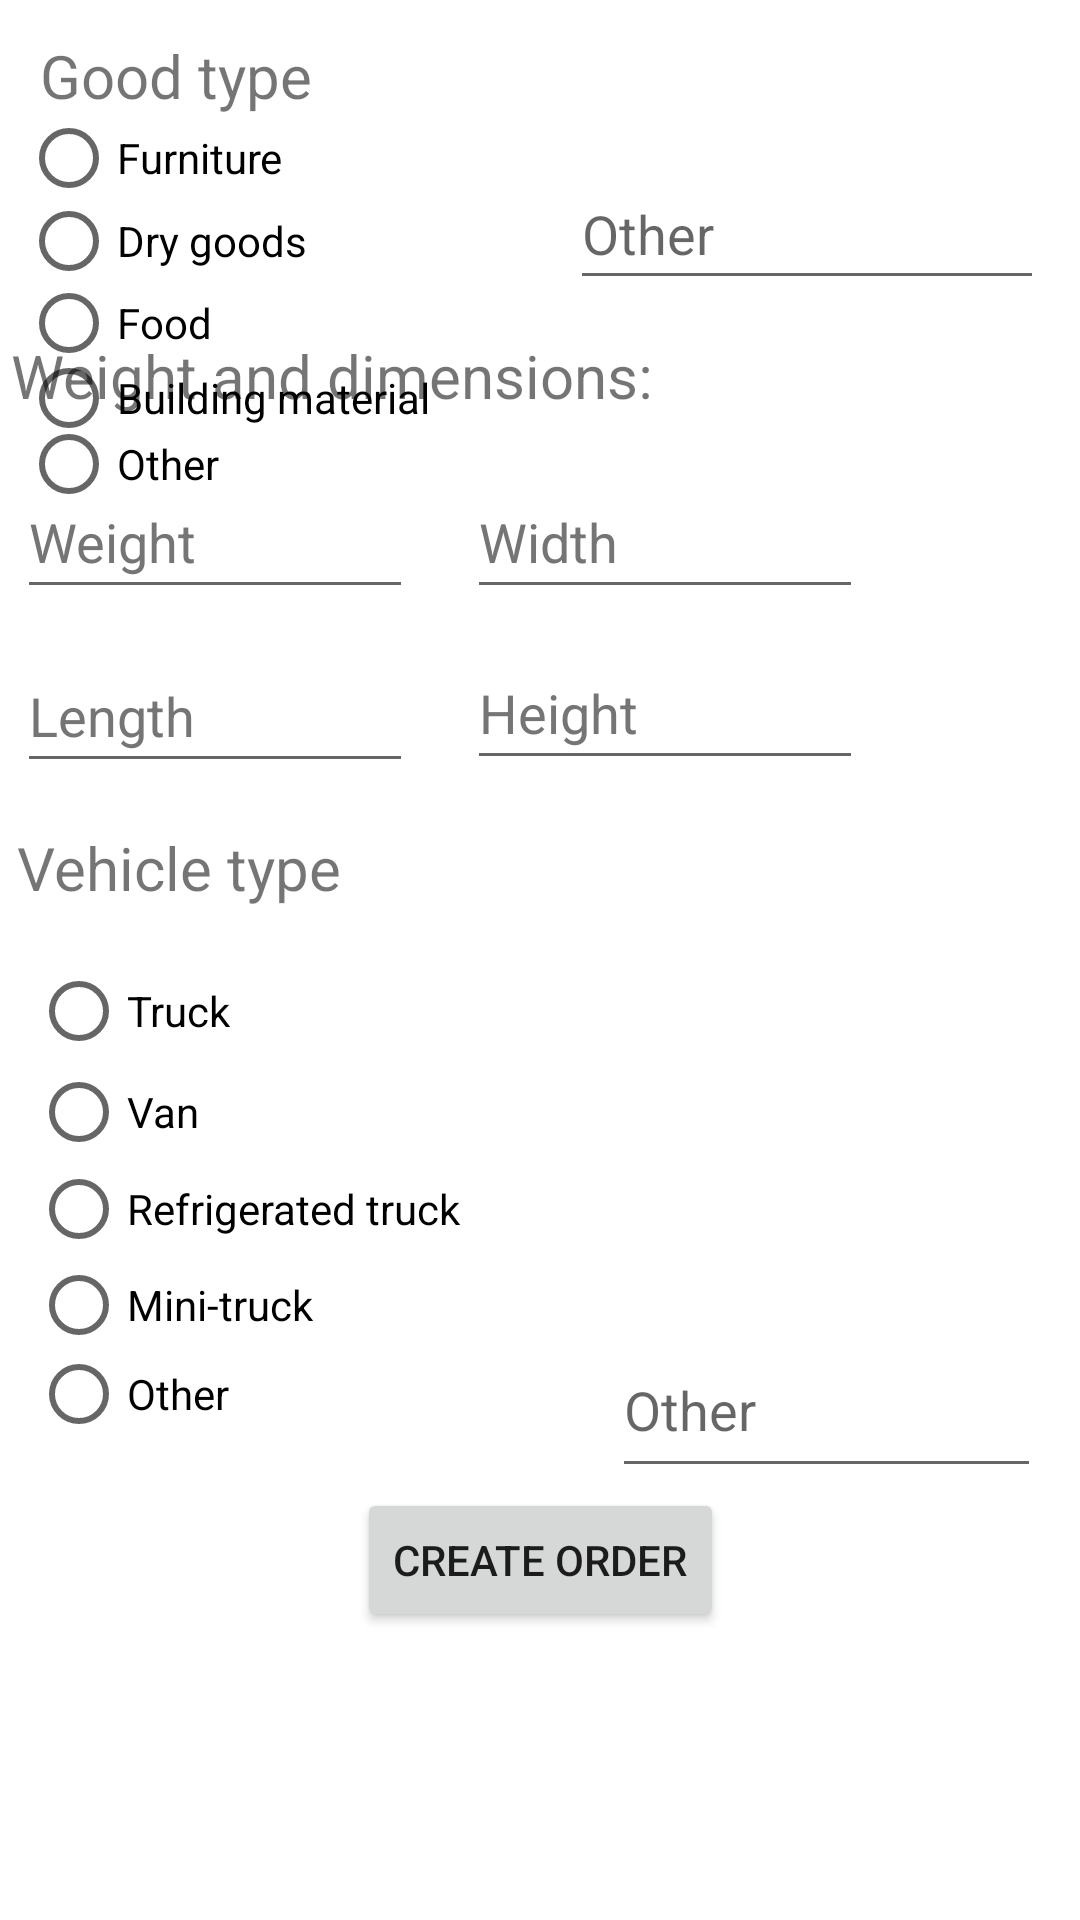

Reconstruct the res/layout file that produces this screen, plus the resources it refers to.
<!-- AndroidManifest.xml: application theme Theme.TruckSharingTask -->
<!-- res/layout/activity_new_order_details.xml -->
<?xml version="1.0" encoding="utf-8"?>
<androidx.constraintlayout.widget.ConstraintLayout xmlns:android="http://schemas.android.com/apk/res/android"
    xmlns:app="http://schemas.android.com/apk/res-auto"
    xmlns:tools="http://schemas.android.com/tools"
    android:layout_width="match_parent"
    android:layout_height="match_parent"
    tools:context=".newOrderDetails">

    <ScrollView
        android:id="@+id/newDeliveryDetailsScrollView"
        android:layout_width="fill_parent"
        android:layout_height="fill_parent"
        android:layout_weight="1"
        android:fillViewport="true"
        android:orientation="vertical"
        app:layout_constraintEnd_toEndOf="parent"
        app:layout_constraintHorizontal_bias="1.0"
        app:layout_constraintStart_toStartOf="parent"
        tools:layout_editor_absoluteY="123dp">

        <androidx.constraintlayout.widget.ConstraintLayout
            android:id="@+id/newDeliveryDetailsScrollConstraintLayout"
            android:layout_width="match_parent"
            android:layout_height="wrap_content">

            <Button
                android:id="@+id/CreateOrderBTN"
                android:layout_width="wrap_content"
                android:layout_height="wrap_content"
                android:text="@string/create_order"
                app:layout_constraintBottom_toBottomOf="parent"
                app:layout_constraintEnd_toEndOf="parent"
                app:layout_constraintStart_toStartOf="parent"
                app:layout_constraintTop_toBottomOf="@+id/OtherVehicleET"
                app:layout_constraintVertical_bias="0.0" />


            <EditText
                android:id="@+id/newDeliveryDetailOtherGoodEditText"
                android:layout_width="158dp"
                android:layout_height="47dp"
                android:layout_marginBottom="540dp"
                android:ems="10"
                android:hint="@string/other"
                android:importantForAutofill="no"
                android:inputType="textPersonName"
                app:layout_constraintBottom_toBottomOf="parent"
                app:layout_constraintEnd_toEndOf="parent"
                app:layout_constraintHorizontal_bias="0.94"
                app:layout_constraintStart_toStartOf="parent"
                tools:ignore="DuplicateSpeakableTextCheck" />

            <EditText
                android:id="@+id/Width"
                android:layout_width="132dp"
                android:layout_height="48dp"
                android:ems="10"
                android:hint="@string/width"
                android:importantForAutofill="no"
                android:inputType="numberSigned"
                android:textColorHint="#757575"
                app:layout_constraintBottom_toBottomOf="parent"
                app:layout_constraintEnd_toEndOf="parent"
                app:layout_constraintHorizontal_bias="0.2"
                app:layout_constraintStart_toEndOf="@+id/Weight"
                app:layout_constraintTop_toBottomOf="@+id/newDeliveryDetailWeightDimensionsTextView"
                app:layout_constraintVertical_bias="0.036" />

            <TextView
                android:id="@+id/newDeliveryDetailWeightDimensionsTextView"
                android:layout_width="wrap_content"
                android:layout_height="wrap_content"
                android:text="@string/weight_and_dimensions"
                android:textSize="20sp"
                app:layout_constraintBottom_toBottomOf="parent"
                app:layout_constraintEnd_toEndOf="parent"
                app:layout_constraintHorizontal_bias="0.025"
                app:layout_constraintStart_toStartOf="parent"
                app:layout_constraintTop_toBottomOf="@+id/newDeliveryDetailOtherGoodEditText"
                app:layout_constraintVertical_bias="0.023" />

            <EditText
                android:id="@+id/Weight"
                android:layout_width="132dp"
                android:layout_height="48dp"
                android:ems="10"
                android:hint="@string/weight"
                android:importantForAutofill="no"
                android:inputType="numberSigned"
                android:textColorHint="#757575"
                app:layout_constraintBottom_toBottomOf="parent"
                app:layout_constraintEnd_toEndOf="parent"
                app:layout_constraintHorizontal_bias="0.025"
                app:layout_constraintStart_toStartOf="parent"
                app:layout_constraintTop_toBottomOf="@+id/newDeliveryDetailWeightDimensionsTextView"
                app:layout_constraintVertical_bias="0.036" />

            <EditText
                android:id="@+id/Length"
                android:layout_width="132dp"
                android:layout_height="48dp"
                android:ems="10"
                android:hint="@string/length"
                android:importantForAutofill="no"
                android:inputType="numberSigned"
                android:textColorHint="#757575"
                app:layout_constraintBottom_toBottomOf="parent"
                app:layout_constraintEnd_toEndOf="parent"
                app:layout_constraintHorizontal_bias="0.025"
                app:layout_constraintStart_toStartOf="parent"
                app:layout_constraintTop_toBottomOf="@+id/Weight"
                app:layout_constraintVertical_bias="0.026" />

            <EditText
                android:id="@+id/Height"
                android:layout_width="132dp"
                android:layout_height="48dp"
                android:ems="10"
                android:hint="@string/height"
                android:importantForAutofill="no"
                android:inputType="numberSigned"
                android:textColorHint="#757575"
                app:layout_constraintBottom_toBottomOf="parent"
                app:layout_constraintEnd_toEndOf="parent"
                app:layout_constraintHorizontal_bias="0.2"
                app:layout_constraintStart_toEndOf="@+id/Length"
                app:layout_constraintTop_toBottomOf="@+id/Width"
                app:layout_constraintVertical_bias="0.023" />

            <EditText
                android:id="@+id/OtherVehicleET"
                android:layout_width="143dp"
                android:layout_height="55dp"
                android:layout_marginBottom="144dp"
                android:ems="10"
                android:hint="@string/other"
                android:importantForAutofill="no"
                android:inputType="textPersonName"
                android:minHeight="48dp"
                app:layout_constraintBottom_toBottomOf="parent"
                app:layout_constraintEnd_toEndOf="parent"
                app:layout_constraintHorizontal_bias="0.94"
                app:layout_constraintStart_toStartOf="parent" />

            <RadioGroup
                android:id="@+id/GoodTypeRG"
                android:layout_width="188dp"
                android:layout_height="133dp"
                app:layout_constraintBottom_toBottomOf="parent"
                app:layout_constraintEnd_toEndOf="parent"
                app:layout_constraintHorizontal_bias="0.04"
                app:layout_constraintStart_toStartOf="parent"
                app:layout_constraintTop_toBottomOf="@+id/newDeliveryDetailGoodTypeTextView"
                app:layout_constraintVertical_bias="0.0">

                <RadioButton
                    android:id="@+id/FurnitureRBTN"
                    android:layout_width="match_parent"
                    android:layout_height="28dp"
                    android:text="@string/furniture" />

                <RadioButton
                    android:id="@+id/DryGoodsRBTN"
                    android:layout_width="match_parent"
                    android:layout_height="27dp"
                    android:text="@string/dry_goods" />

                <RadioButton
                    android:id="@+id/FoodRBTN"
                    android:layout_width="match_parent"
                    android:layout_height="28dp"
                    android:text="@string/food" />

                <RadioButton
                    android:id="@+id/BuildingMaterialRBTN"
                    android:layout_width="match_parent"
                    android:layout_height="22dp"
                    android:text="@string/building_material" />

                <RadioButton
                    android:id="@+id/OtherGoodRBTN"
                    android:layout_width="match_parent"
                    android:layout_height="22dp"
                    android:minHeight="48dp"
                    android:text="@string/other"
                    tools:ignore="DuplicateSpeakableTextCheck,TouchTargetSizeCheck" />

            </RadioGroup>

            <RadioGroup
                android:id="@+id/DetailVehicleTypeRG"
                android:layout_width="230dp"
                android:layout_height="175dp"
                app:layout_constraintBottom_toBottomOf="parent"
                app:layout_constraintEnd_toEndOf="parent"
                app:layout_constraintHorizontal_bias="0.08"
                app:layout_constraintStart_toStartOf="parent"
                app:layout_constraintTop_toBottomOf="@+id/newDeliveryDetailVehicleTypeTextView"
                app:layout_constraintVertical_bias="0.100000024">

                <RadioButton
                    android:id="@+id/TruckRBTN"
                    android:layout_width="match_parent"
                    android:layout_height="36dp"
                    android:text="@string/truck" />

                <RadioButton
                    android:id="@+id/VanRBTN"
                    android:layout_width="match_parent"
                    android:layout_height="31dp"
                    android:text="@string/van" />

                <RadioButton
                    android:id="@+id/RefrigeratedTruckRBTN"
                    android:layout_width="match_parent"
                    android:layout_height="34dp"
                    android:text="@string/refrigerated_truck" />

                <RadioButton
                    android:id="@+id/MiniTruckRBTN"
                    android:layout_width="match_parent"
                    android:layout_height="30dp"
                    android:text="@string/mini_truck" />

                <RadioButton
                    android:id="@+id/OtherVehicleRBTN"
                    android:layout_width="match_parent"
                    android:layout_height="29dp"
                    android:text="@string/other" />

            </RadioGroup>

            <TextView
                android:id="@+id/newDeliveryDetailGoodTypeTextView"
                android:layout_width="wrap_content"
                android:layout_height="wrap_content"
                android:text="@string/good_type"
                android:textSize="20sp"
                app:layout_constraintBottom_toBottomOf="parent"
                app:layout_constraintEnd_toEndOf="parent"
                app:layout_constraintHorizontal_bias="0.05"
                app:layout_constraintStart_toStartOf="parent"
                app:layout_constraintTop_toTopOf="parent"
                app:layout_constraintVertical_bias="0.019" />

            <TextView
                android:id="@+id/newDeliveryDetailVehicleTypeTextView"
                android:layout_width="wrap_content"
                android:layout_height="wrap_content"
                android:text="@string/vehicle_type"
                android:textSize="20sp"
                app:layout_constraintBottom_toBottomOf="parent"
                app:layout_constraintEnd_toEndOf="parent"
                app:layout_constraintHorizontal_bias="0.023"
                app:layout_constraintStart_toStartOf="parent"
                app:layout_constraintTop_toBottomOf="@+id/Length"
                app:layout_constraintVertical_bias="0.042" />

        </androidx.constraintlayout.widget.ConstraintLayout>
    </ScrollView>


</androidx.constraintlayout.widget.ConstraintLayout>
<!-- resources referenced by this layout -->
<resources>
  <string name="building_material">Building material</string>
  <string name="create_order">Create order</string>
  <string name="dry_goods">Dry goods</string>
  <string name="food">Food</string>
  <string name="furniture">Furniture</string>
  <string name="good_type">Good type</string>
  <string name="height">Height</string>
  <string name="length">Length</string>
  <string name="mini_truck">Mini-truck</string>
  <string name="other">Other</string>
  <string name="refrigerated_truck">Refrigerated truck</string>
  <string name="truck">Truck</string>
  <string name="van">Van</string>
  <string name="vehicle_type">Vehicle type</string>
  <string name="weight">Weight</string>
  <string name="weight_and_dimensions">Weight and dimensions:</string>
  <string name="width">Width</string>
  <style name="Theme.TruckSharingTask" parent="Theme.MaterialComponents.DayNight.DarkActionBar">
          
          <item name="colorPrimary">@color/purple_500</item>
          <item name="colorPrimaryVariant">@color/purple_700</item>
          <item name="colorOnPrimary">@color/white</item>
          
          <item name="colorSecondary">@color/teal_200</item>
          <item name="colorSecondaryVariant">@color/teal_700</item>
          <item name="colorOnSecondary">@color/black</item>
          
          <item name="android:statusBarColor">?attr/colorPrimaryVariant</item>
          
      </style>
  <!-- not gathered from this repository: default colours our renderer supplied (Android Studio template values) -->
  <color name="purple_500">#FF6200EE</color>
  <color name="purple_700">#FF3700B3</color>
  <color name="teal_200">#FF03DAC5</color>
  <color name="teal_700">#FF018786</color>
  <color name="black">#FF000000</color>
  <color name="white">#FFFFFFFF</color>
</resources>
